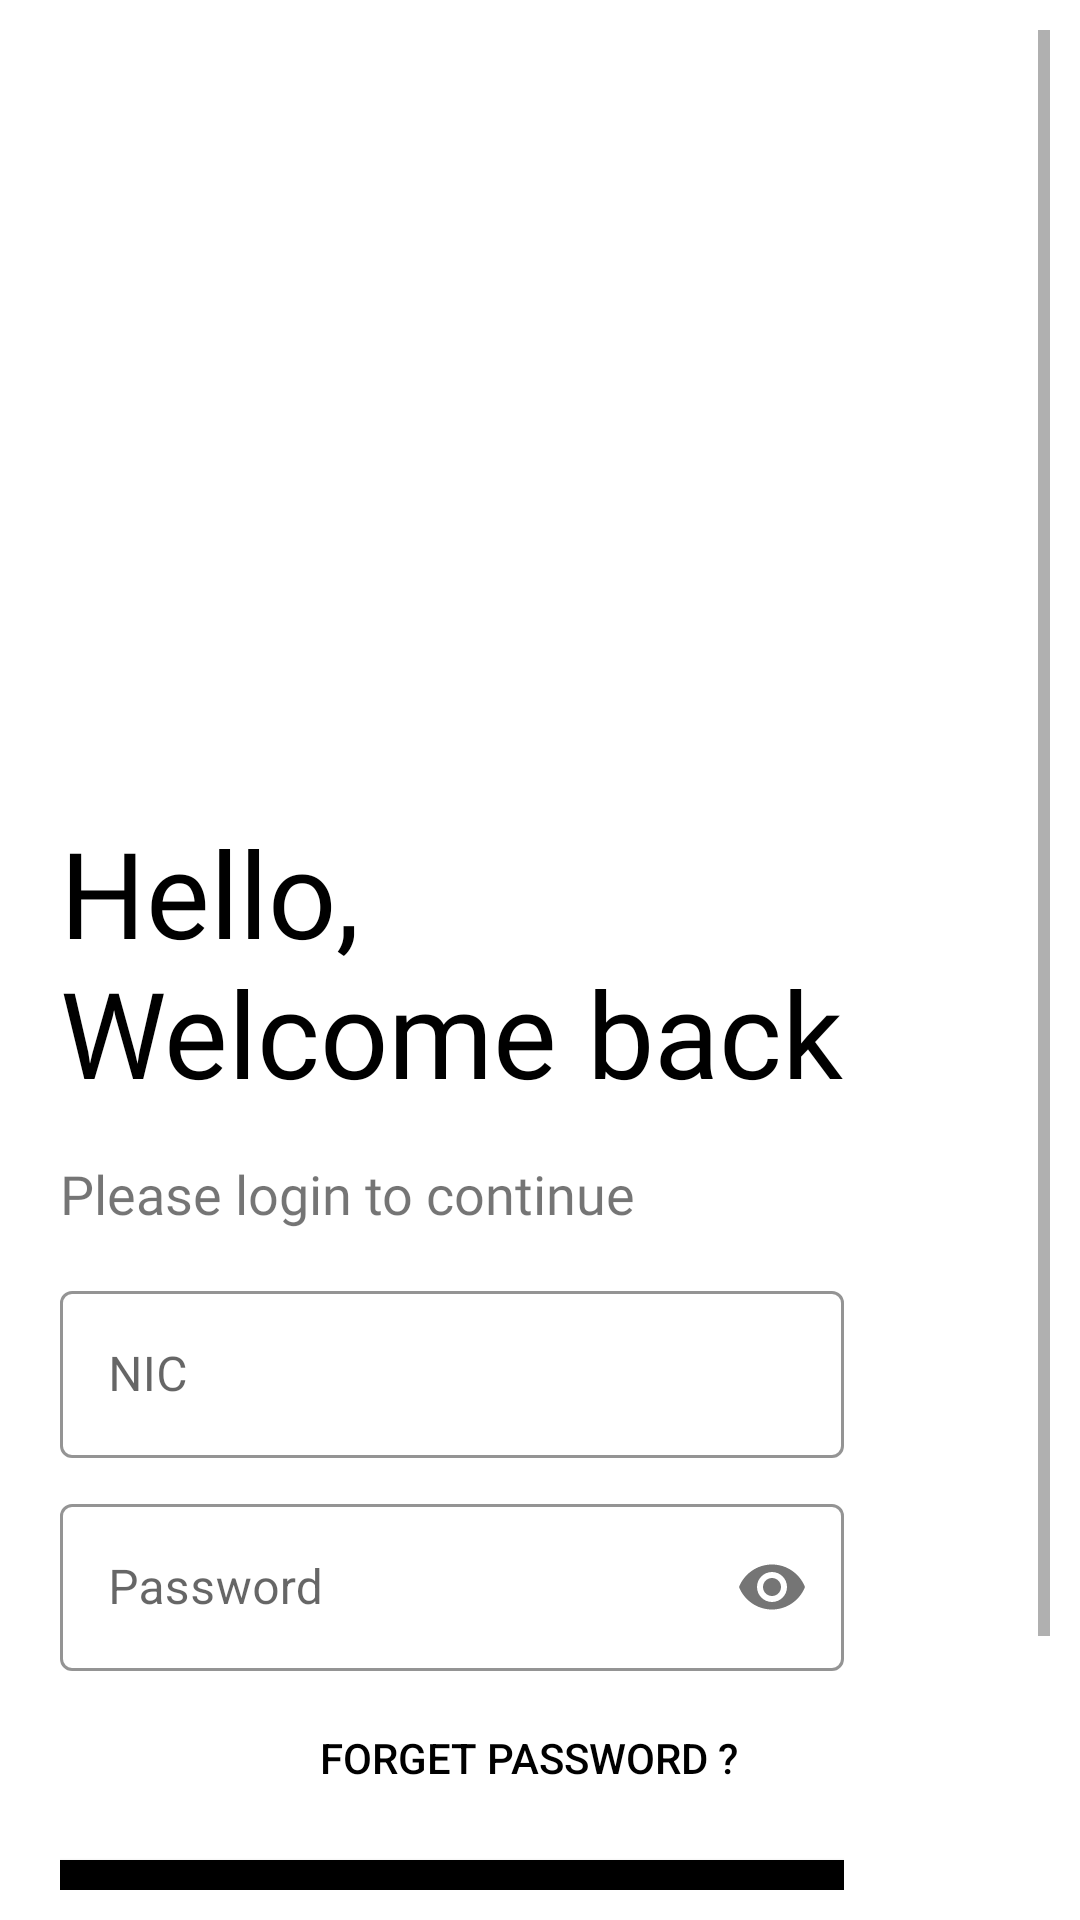

Write the Android layout XML for this screen, with the resource values it uses.
<!-- AndroidManifest.xml: application theme Theme.SafeMe -->
<!-- res/layout/activity_user_login.xml -->
<?xml version="1.0" encoding="utf-8"?>
<androidx.constraintlayout.widget.ConstraintLayout xmlns:android="http://schemas.android.com/apk/res/android"
    xmlns:app="http://schemas.android.com/apk/res-auto"
    xmlns:tools="http://schemas.android.com/tools"
    android:layout_width="match_parent"
    android:layout_height="match_parent"
    android:orientation="vertical"
    tools:context=".Onboarding_Pages.UserLogin">

    <ScrollView
        android:layout_width="match_parent"
        android:layout_height="match_parent"
        android:contentDescription="@string/app_name"
        android:orientation="vertical"
        android:padding="10dp"
        app:layout_constraintBottom_toBottomOf="parent"
        app:layout_constraintEnd_toEndOf="parent"
        app:layout_constraintStart_toStartOf="parent"
        app:layout_constraintTop_toTopOf="parent">

        <LinearLayout
            android:layout_width="wrap_content"
            android:layout_height="wrap_content"
            android:orientation="vertical"
            android:padding="10dp"
            android:layout_marginTop="-30dp"
            app:layout_constraintBottom_toBottomOf="parent"
            app:layout_constraintEnd_toEndOf="parent"
            app:layout_constraintStart_toStartOf="parent"
            app:layout_constraintTop_toTopOf="parent">

            <ImageView
                android:id="@+id/imageView2"
                android:layout_width="wrap_content"
                android:layout_height="300dp"
                android:layout_marginEnd="10dp"
                android:src="@drawable/safeme_logo"
                app:layout_constraintBottom_toBottomOf="parent"
                app:layout_constraintEnd_toEndOf="parent"
                app:layout_constraintStart_toStartOf="parent"
                app:layout_constraintTop_toTopOf="parent">

            </ImageView>

            <TextView
                android:id="@+id/logo_name"
                android:layout_width="wrap_content"
                android:layout_height="wrap_content"
                android:layout_marginTop="-20dp"
                android:fontFamily="@font/poppins_extrabold"
                android:text="@string/login_txt1"
                android:textColor="#000"
                android:textSize="40sp"
                android:transitionName="logo_text" />

            <TextView
                android:id="@+id/slogan"
                android:layout_width="wrap_content"
                android:layout_height="wrap_content"
                android:fontFamily="@font/poppins_medium"
                android:text="@string/login_txt2"
                android:layout_marginTop="15dp"
                android:layout_marginBottom="15dp"
                android:textSize="18sp"
                android:transitionName="slogan_text" />

            <com.google.android.material.textfield.TextInputLayout
                android:id="@+id/Username"
                style="@style/Widget.MaterialComponents.TextInputLayout.OutlinedBox"
                android:layout_width="match_parent"
                android:layout_height="wrap_content"
                android:layout_marginBottom="10dp"
                android:hint="@string/user_name"
                app:boxStrokeColor="#000"
                android:transitionName="username_text">

                <com.google.android.material.textfield.TextInputEditText
                    android:layout_width="match_parent"
                    android:layout_height="wrap_content"
                    android:inputType="textEmailAddress"
                    app:strokeColor="@android:color/white">

                </com.google.android.material.textfield.TextInputEditText>
            </com.google.android.material.textfield.TextInputLayout>

            <com.google.android.material.textfield.TextInputLayout
                android:id="@+id/Password"
                style="@style/Widget.MaterialComponents.TextInputLayout.OutlinedBox"
                android:layout_width="match_parent"
                android:layout_height="wrap_content"
                android:hint="@string/pass"
                app:boxStrokeColor="#000"                app:passwordToggleEnabled="true"
                android:transitionName="password_text">

                <com.google.android.material.textfield.TextInputEditText
                    android:layout_width="match_parent"
                    android:layout_height="wrap_content"
                    android:inputType="textPassword">

                </com.google.android.material.textfield.TextInputEditText>
            </com.google.android.material.textfield.TextInputLayout>
                <Button
                    android:id="@+id/reset_password"
                    android:layout_width="200dp"
                    android:layout_height="wrap_content"
                    android:layout_gravity="end"
                    android:layout_margin="5dp"
                    android:background="#00000000"
                    android:elevation="0dp"
                    android:onClick="gotoResetPassword"
                    android:text="@string/forget_pass"
                    android:textColor="#000000"
                    android:transitionName="forget_password_text" />

            <ProgressBar
                android:id="@+id/progressBar"
                style="?android:attr/progressBarStyle"
                android:layout_width="match_parent"
                android:layout_gravity="center"
                android:visibility="gone"
                android:layout_height="wrap_content" />
                <com.google.android.material.button.MaterialButton
                    android:id="@+id/LoginBtn"
                    android:layout_width="match_parent"
                    android:layout_height="wrap_content"
                    android:layout_marginTop="5dp"
                    android:layout_marginBottom="5dp"
                    android:background="#000"
                    android:text="@string/login"
                    android:transitionName="btn_go"
                    app:backgroundTint="@null"
                    app:layout_constraintBottom_toBottomOf="@+id/binanceJsonViewButton"
                    app:layout_constraintEnd_toEndOf="parent"
                    app:layout_constraintStart_toEndOf="@+id/binanceJsonViewButton"
                    app:layout_constraintTop_toTopOf="@+id/binanceJsonViewButton" />



            <Button
                android:id="@+id/DoctorSignUp"
                android:layout_width="match_parent"
                android:layout_height="wrap_content"
                android:layout_gravity="center"
                android:layout_margin="5dp"
                android:background="#00000000"
                android:elevation="0dp"
                android:onClick="gotoUserRegister"
                android:text="@string/register"
                android:textColor="#000000"
                android:transitionName="btn_move" />
        </LinearLayout>

    </ScrollView>
</androidx.constraintlayout.widget.ConstraintLayout>
<!-- resources referenced by this layout -->
<resources>
  <string name="app_name">Secure us</string>
  <string name="forget_pass">Forget Password ?</string>
  <string name="login">Login</string>
  <string name="login_txt1">Hello, \nWelcome back</string>
  <string name="login_txt2">Please login to continue</string>
  <string name="pass">Password</string>
  <string name="register">New User? signUp</string>
  <string name="user_name">NIC</string>
  <style name="Theme.SafeMe" parent="Theme.MaterialComponents.DayNight.NoActionBar">
          
          <item name="colorPrimary">@color/purple_500</item>
          <item name="colorPrimaryVariant">@color/purple_700</item>
          <item name="colorOnPrimary">@color/white</item>
          
          <item name="colorSecondary">@color/teal_200</item>
          <item name="colorSecondaryVariant">@color/teal_700</item>
          <item name="colorOnSecondary">@color/black</item>
          
          <item name="android:statusBarColor" tools:targetApi="l">?attr/colorPrimaryVariant</item>
          
      </style>
  <color name="purple_500">#FF000000</color>
  <color name="purple_700">#FF000000</color>
  <color name="white">#FFFFFFFF</color>
  <color name="teal_200">#FF03DAC5</color>
  <color name="teal_700">#FF018786</color>
  <color name="black">#FF000000</color>
</resources>
